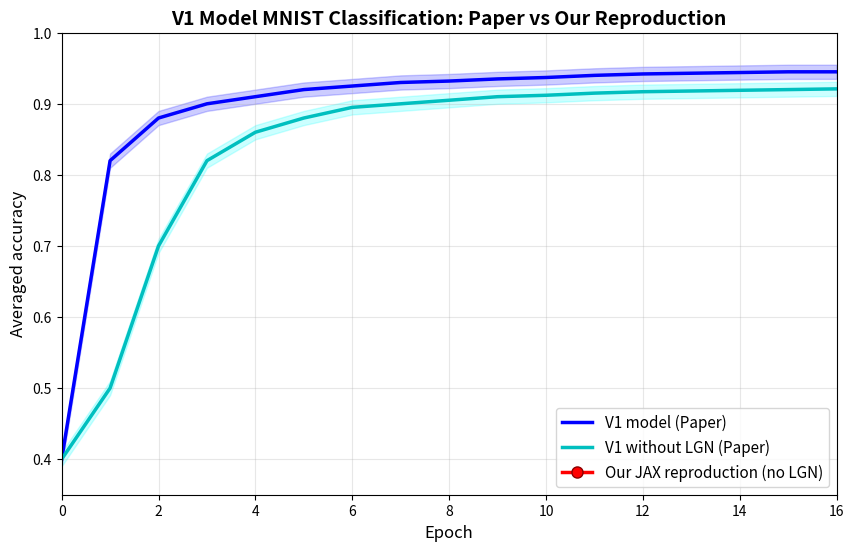

Generate this figure with matplotlib: (Note: this script raises an exception after producing the figure.)
import json
import matplotlib.pyplot as plt
import numpy as np
from pathlib import Path

# Paper results - V1 model (dark blue)
paper_epochs = np.arange(0, 17)
v1_full = [0.40, 0.82, 0.88, 0.90, 0.91, 0.92, 0.925, 0.93, 0.932, 0.935, 0.937, 0.94, 0.942, 0.943, 0.944, 0.945, 0.945]

# Paper results - V1 without LGN (cyan)
v1_no_lgn = [0.40, 0.50, 0.70, 0.82, 0.86, 0.88, 0.895, 0.90, 0.905, 0.91, 0.912, 0.915, 0.917, 0.918, 0.919, 0.92, 0.921]

# Our reproduction
checkpoint_dir = Path("results/mnist/checkpoints")
our_epochs, our_acc = [], []
for i in range(1, 20):
    metrics_file = checkpoint_dir / f"metrics_{i}.json"
    if metrics_file.exists():
        with open(metrics_file) as f:
            m = json.load(f)
        our_epochs.append(i)
        our_acc.append(m['accuracy'])

# Convert to numpy for easier manipulation
v1_full = np.array(v1_full)
v1_no_lgn = np.array(v1_no_lgn)

# Create figure
fig, ax = plt.subplots(figsize=(10, 6))

# Plot paper results with shaded regions (simulating variance bands)
ax.plot(paper_epochs, v1_full, 'b-', linewidth=2.5, label='V1 model (Paper)')
ax.fill_between(paper_epochs, v1_full - 0.01, v1_full + 0.01, alpha=0.2, color='blue')

ax.plot(paper_epochs, v1_no_lgn, 'c-', linewidth=2.5, label='V1 without LGN (Paper)')
ax.fill_between(paper_epochs, v1_no_lgn - 0.01, v1_no_lgn + 0.01, alpha=0.2, color='cyan')

# Plot our results
ax.plot(our_epochs, our_acc, 'ro-', linewidth=2.5, markersize=8, 
        label='Our JAX reproduction (no LGN)', markeredgecolor='darkred', markerfacecolor='red')

# Styling
ax.set_xlabel('Epoch', fontsize=12)
ax.set_ylabel('Averaged accuracy', fontsize=12)
ax.set_title('V1 Model MNIST Classification: Paper vs Our Reproduction', fontsize=14, fontweight='bold')
ax.set_xlim([0, 16])
ax.set_ylim([0.35, 1.0])
ax.grid(True, alpha=0.3)
ax.legend(loc='lower right', fontsize=11)

# Add text box with summary
paper_final = v1_no_lgn[-1]
our_best = max(our_acc)
textstr = f'Paper (no LGN) final: {paper_final*100:.1f}%\nOurs best: {our_best*100:.1f}%\nDifference: {(paper_final-our_best)*100:.2f}%'
props = dict(boxstyle='round', facecolor='wheat', alpha=0.8)
ax.text(0.02, 0.98, textstr, transform=ax.transAxes, fontsize=10,
        verticalalignment='top', bbox=props)

plt.tight_layout()
plt.savefig('results/mnist/paper_comparison.png', dpi=150, bbox_inches='tight')
print("Saved to results/mnist/paper_comparison.png")
print(f"\nPaper (no LGN) final: {paper_final*100:.1f}%")
print(f"Ours best: {our_best*100:.1f}%")
